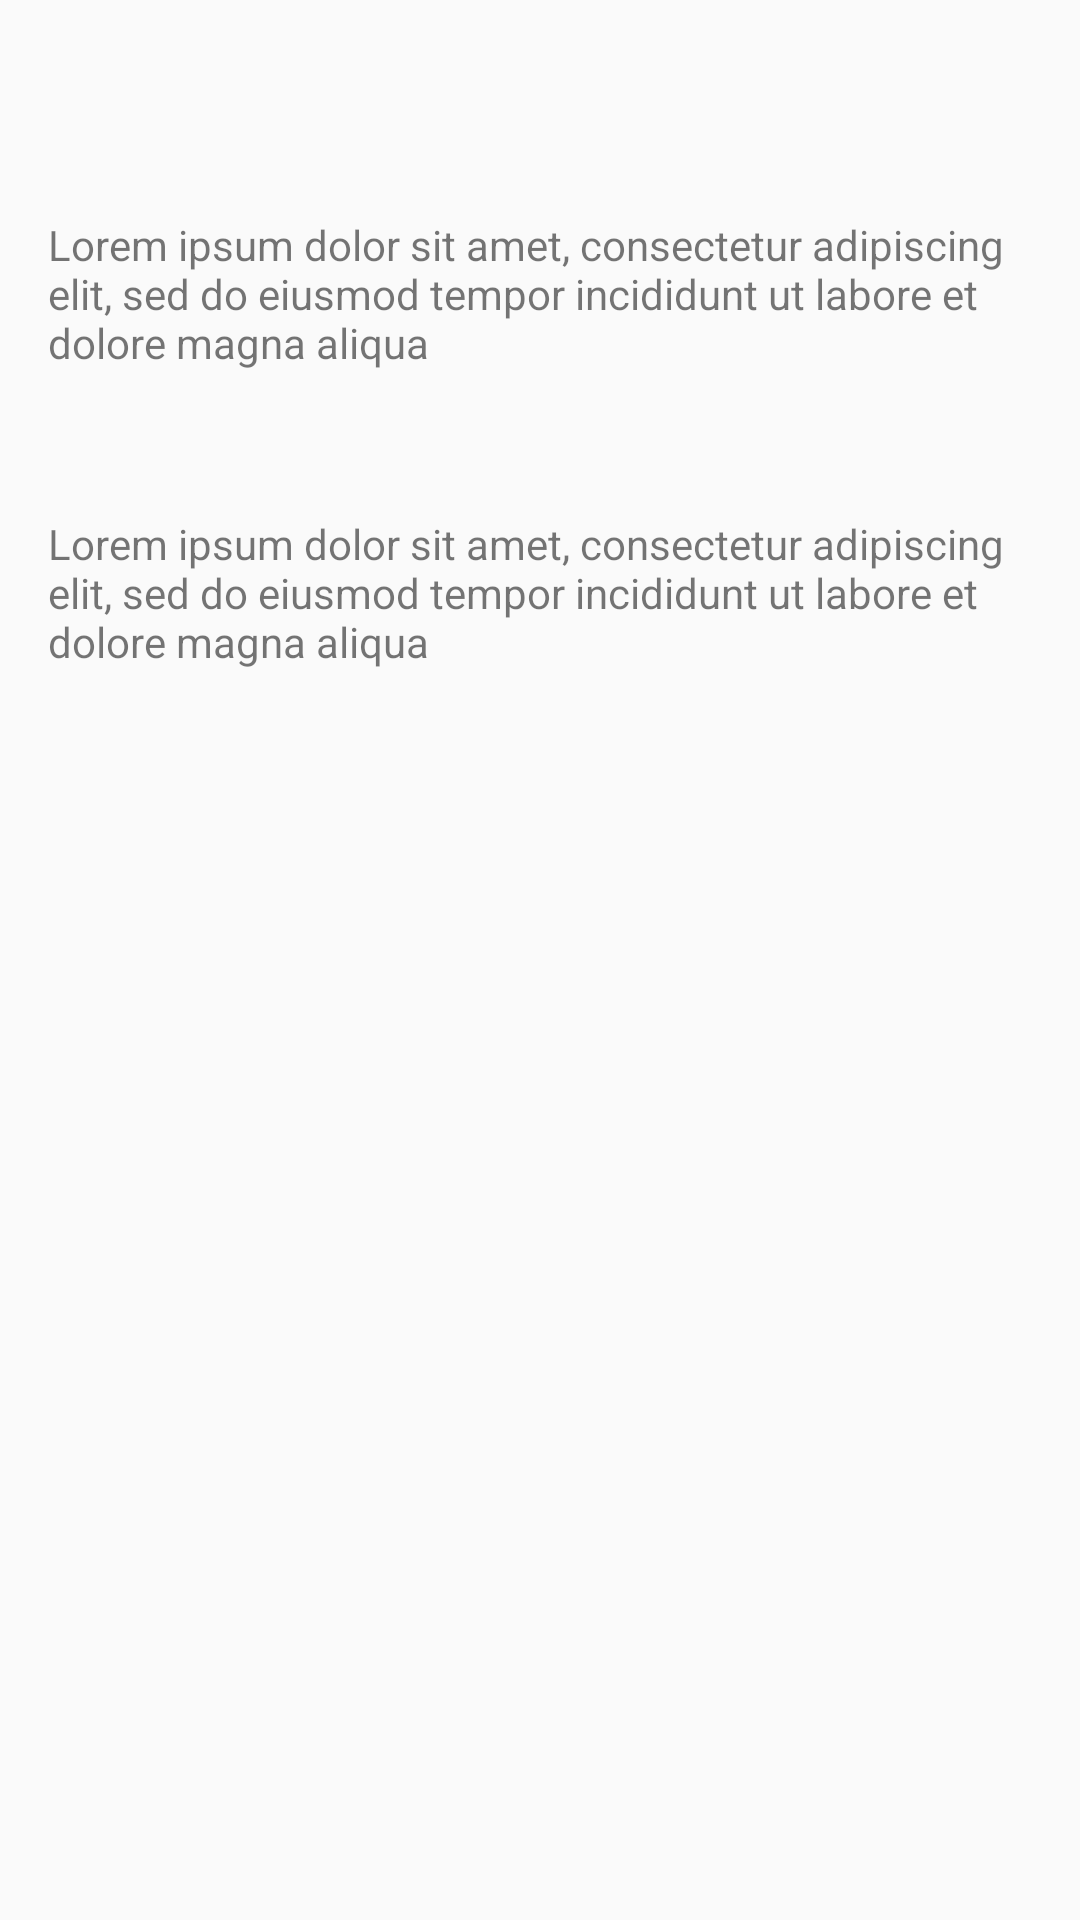

Android layout source for this screen:
<!-- AndroidManifest.xml: application theme AppTheme -->
<!-- res/layout/activity_in_layout_theme.xml -->
<?xml version="1.0" encoding="utf-8"?>
<LinearLayout
  android:id="@+id/activity_in_layout_theme"
  xmlns:android="http://schemas.android.com/apk/res/android"
  xmlns:tools="http://schemas.android.com/tools"
  android:layout_width="match_parent"
  android:layout_height="match_parent"
  android:orientation="vertical"
  tools:context="com.github.example.themessample.theme.InLayoutThemeActivity">

  <android.support.v7.widget.Toolbar
    android:layout_width="match_parent"
    android:layout_height="wrap_content"
    android:minHeight="?actionBarSize"/>

  <TextView
    android:layout_width="match_parent"
    android:layout_height="wrap_content"
    android:padding="16dp"
    android:text="@string/lorem"/>


  <TextView
    android:layout_width="match_parent"
    android:layout_height="wrap_content"
    android:layout_marginTop="16dp"
    android:padding="16dp"
    android:text="@string/lorem"
    android:theme="@style/Theme.AppCompat.Light.DarkActionBar"/>

</LinearLayout>
<!-- resources referenced by this layout -->
<resources>
  <string name="lorem">Lorem ipsum dolor sit amet, consectetur adipiscing elit, sed do eiusmod tempor incididunt ut labore et dolore magna aliqua</string>
  <style name="AppTheme" parent="Theme.AppCompat.Light.DarkActionBar">
      
      <item name="colorPrimary">@color/colorPrimary</item>
      <item name="colorPrimaryDark">@color/colorPrimaryDark</item>
      <item name="colorAccent">@color/colorAccent</item>
    </style>
  <color name="colorPrimary">#b53f3f</color>
  <color name="colorPrimaryDark">#9f3430</color>
  <color name="colorAccent">#40ffe6</color>
</resources>
